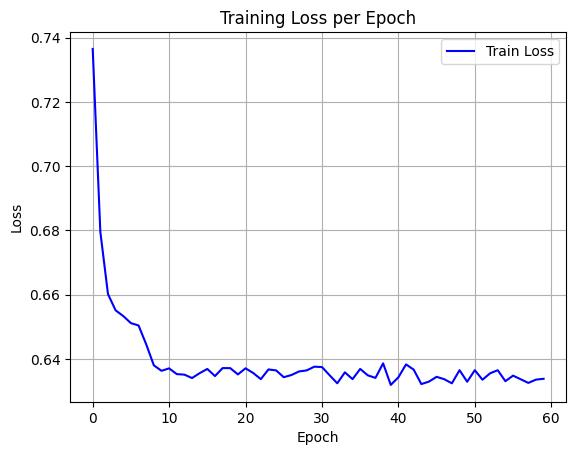

Values plotted in this chart, from the file beside it:
epoch, train_loss
0, 0.7365
1, 0.6796
2, 0.6602
3, 0.6551
4, 0.6534
5, 0.6512
6, 0.6504
7, 0.6446
8, 0.638
9, 0.6363
10, 0.6371
11, 0.6353
12, 0.6351
13, 0.6341
14, 0.6356
15, 0.6369
16, 0.6347
17, 0.6372
18, 0.6372
19, 0.6352
20, 0.6371
21, 0.6356
22, 0.6337
23, 0.6368
24, 0.6364
25, 0.6343
26, 0.635
27, 0.6361
28, 0.6365
29, 0.6376
30, 0.6375
31, 0.6349
32, 0.6324
33, 0.6359
34, 0.6337
35, 0.6369
36, 0.6349
37, 0.6341
38, 0.6386
39, 0.6319
40, 0.6343
41, 0.6383
42, 0.6367
43, 0.6322
44, 0.633
45, 0.6345
46, 0.6337
47, 0.6324
48, 0.6365
49, 0.6329
50, 0.6365
51, 0.6336
52, 0.6356
53, 0.6365
54, 0.6331
55, 0.6348
56, 0.6337
57, 0.6326
58, 0.6336
59, 0.6338
